Dataset: Rice Dataset (GitHub, ummershakeel03/Rice-Leaf-Diseases-Classification). Classes: bacterial leaf blight, brown spot, leaf blast.

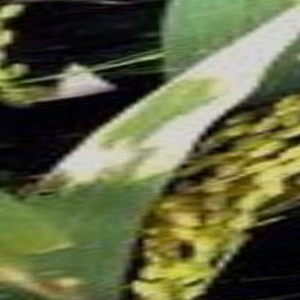
Label: bacterial leaf blight

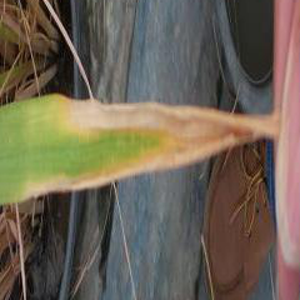
Label: bacterial leaf blight

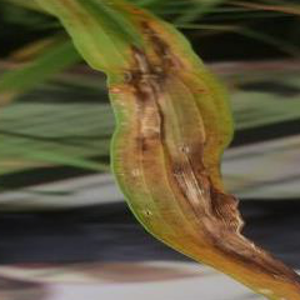
Label: leaf blast

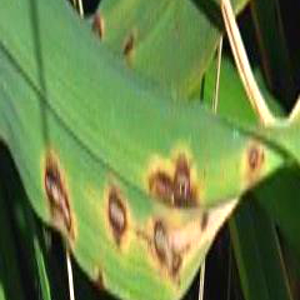
Label: brown spot

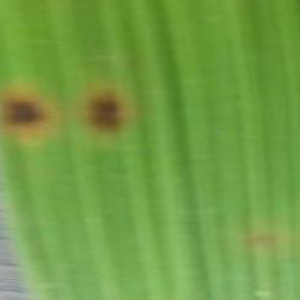
Label: brown spot

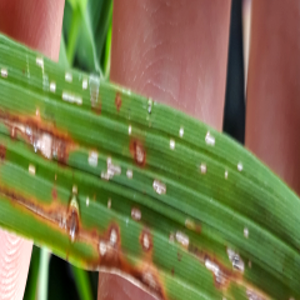
Label: leaf blast
